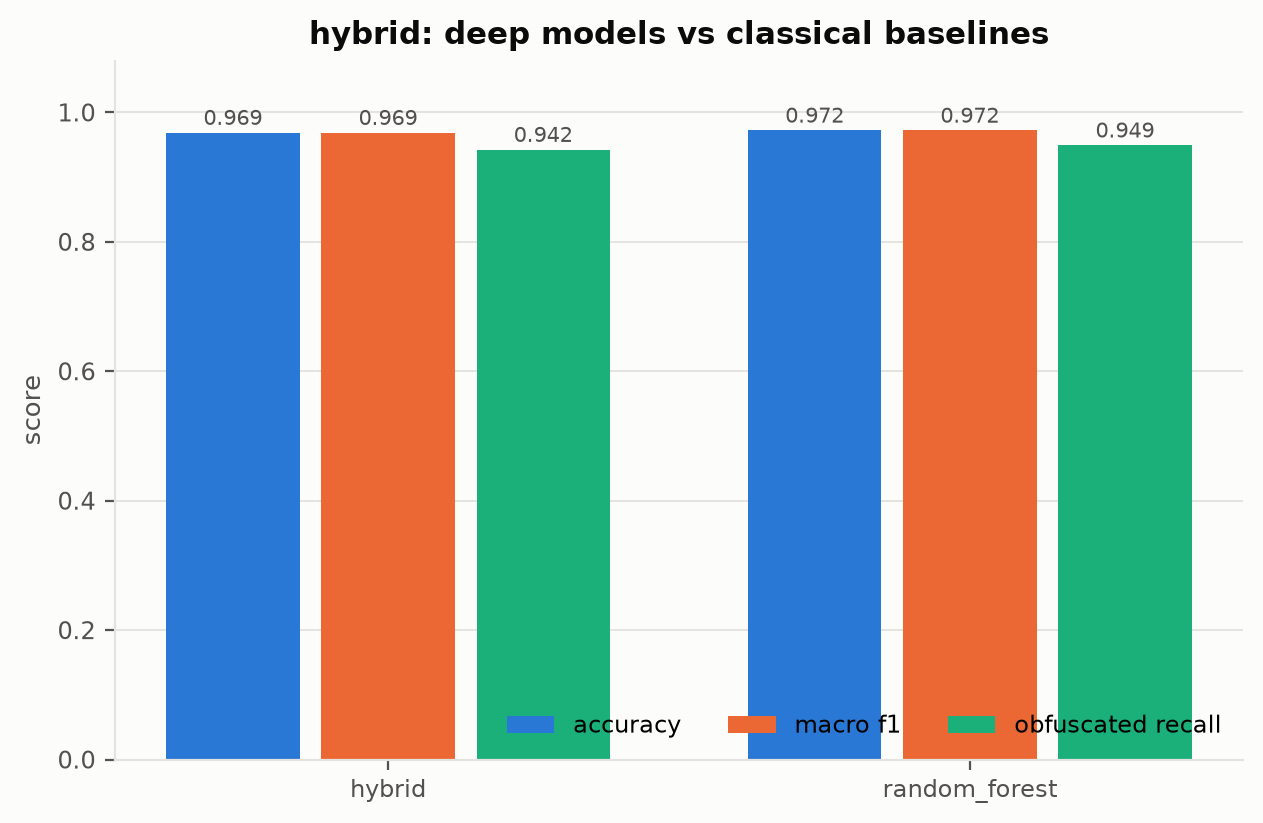

Source data for this figure (header and first rows):
model, accuracy, macro_f1, obfuscated_recall
hybrid, 0.9688, 0.9686, 0.9424
random_forest, 0.9723, 0.9721, 0.9492
